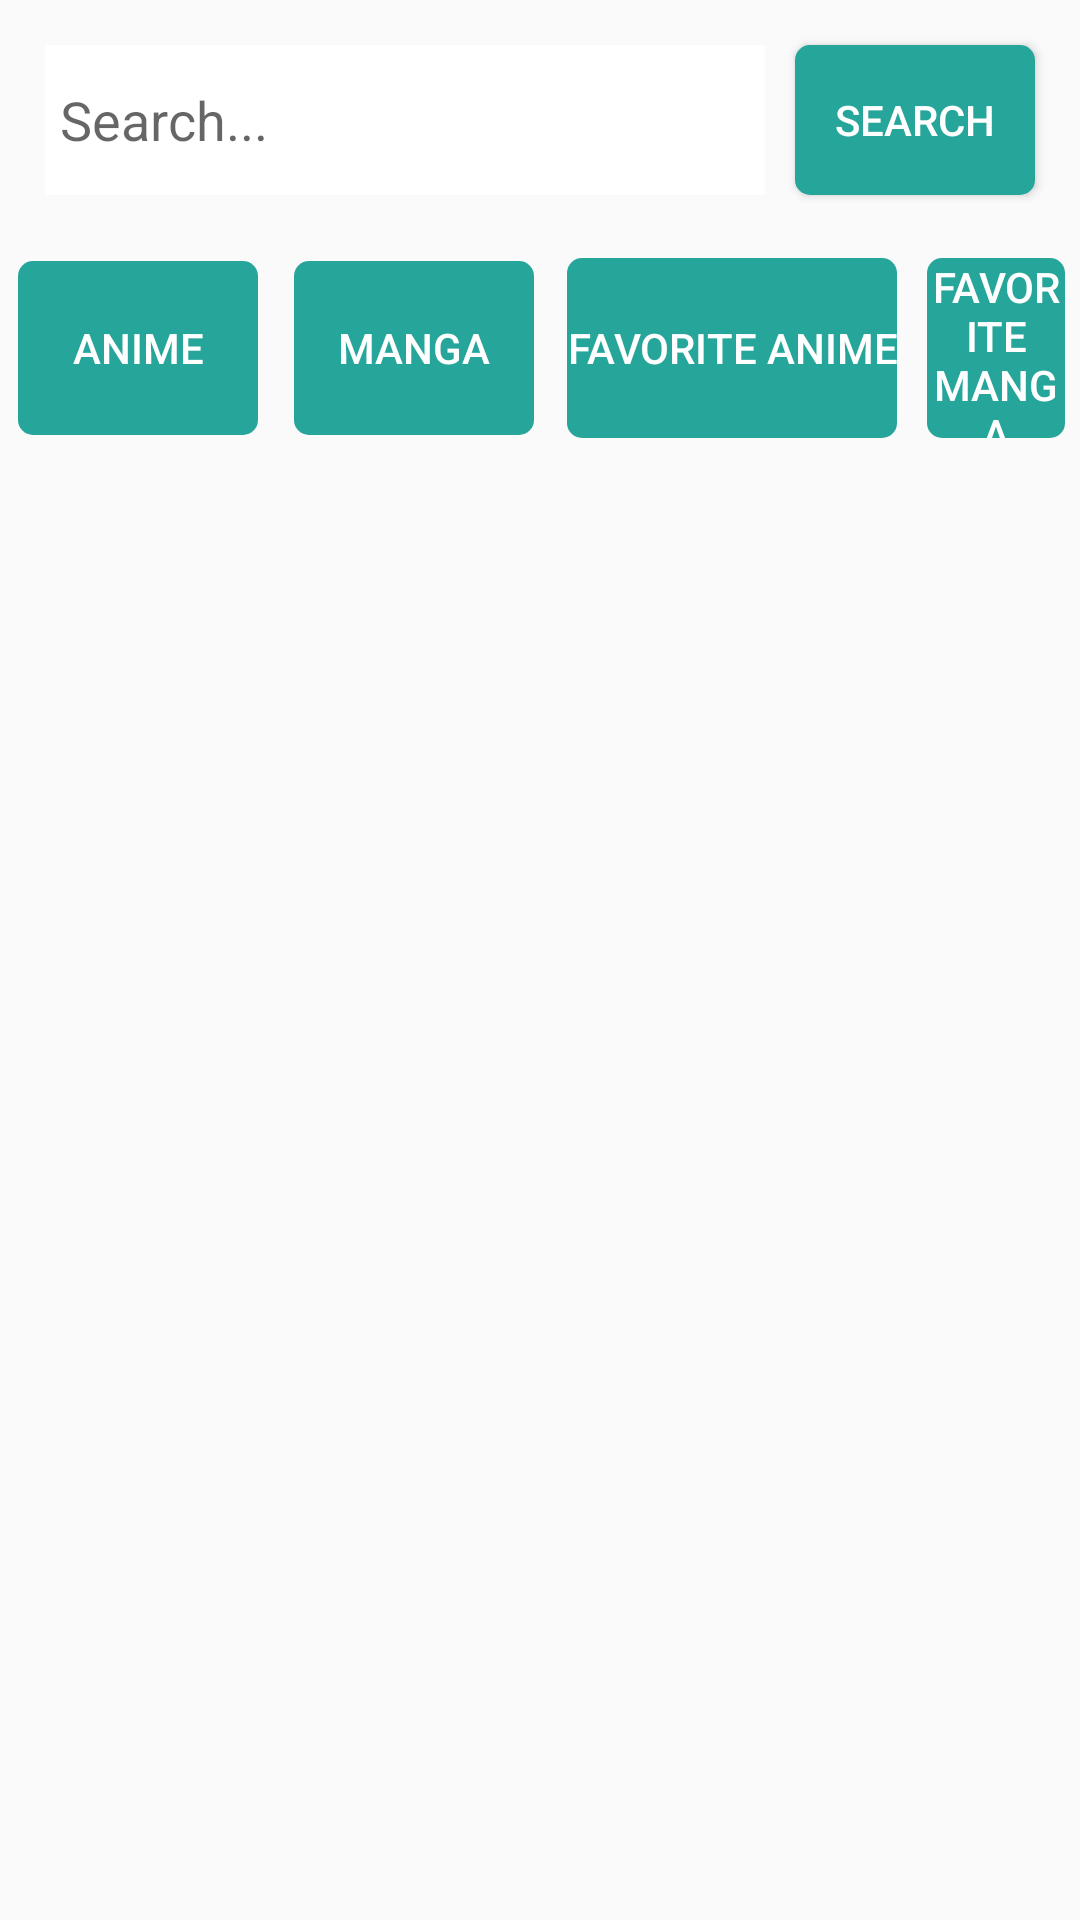

The Android layout XML behind this screen, and the referenced resources:
<!-- AndroidManifest.xml: application theme AppTheme.NoActionBar -->
<!-- res/layout/activity_search.xml -->
<?xml version="1.0" encoding="utf-8"?>
<RelativeLayout xmlns:android="http://schemas.android.com/apk/res/android"
    android:layout_width="match_parent"
    android:layout_height="match_parent"
    android:background="@drawable/techno_blue"
    xmlns:tools="http://schemas.android.com/tools"
    tools:context=".ui.search.SearchActivity">

    <LinearLayout
        android:id="@+id/search_content"
        android:layout_width="match_parent"
        android:layout_height="80dp"
        android:padding="10dp">

        <EditText
            android:id="@+id/search_edit_text"
            android:layout_width="0dp"
            android:layout_height="match_parent"
            android:layout_margin="5dp"
            android:layout_marginStart="5dp"
            android:layout_marginEnd="5dp"

            android:layout_weight="1"
            android:autofillHints=""
            android:background="@color/white"

            android:hint="@string/search_hint"
            android:inputType="text"
            android:padding="5dp"
            android:textColor="@color/black" />

        <Button
            android:id="@+id/search_button"
            android:layout_width="80dp"
            android:layout_height="match_parent"
            android:layout_margin="5dp"
            android:layout_marginStart="1dp"
            android:layout_marginTop="5dp"
            android:layout_marginEnd="5dp"
            android:layout_marginBottom="8dp"
            android:background="@drawable/btn_custom"
            android:text="@string/search"
            android:textColor="@color/white" />

    </LinearLayout>

    <LinearLayout
        android:id="@+id/options_content"
        style="?android:attr/buttonBarStyle"
        android:layout_width="match_parent"
        android:layout_height="70dp"
        android:layout_below="@+id/search_content"
        android:layout_marginTop="1dp"
        android:layout_marginBottom="1dp"
        android:orientation="horizontal">

        <Button
            android:id="@+id/option_anime"
            style="?android:attr/buttonBarButtonStyle"
            android:layout_width="80dp"
            android:layout_height="match_parent"
            android:layout_margin="6dp"
            android:text="@string/anime"
            android:background="@drawable/btn_custom"
            android:textColor="@color/white" />

        <Button
            android:id="@+id/option_manga"
            style="?android:attr/buttonBarButtonStyle"
            android:layout_width="80dp"
            android:layout_height="match_parent"
            android:layout_margin="6dp"
            android:text="@string/manga"
            android:background="@drawable/btn_custom"
            android:textColor="@color/white" />

        <Button
            android:id="@+id/option_favorite_anime"
            style="?android:attr/buttonBarButtonStyle"
            android:layout_width="wrap_content"
            android:layout_height="match_parent"
            android:layout_margin="5dp"
            android:text="@string/favorite_anime"
            android:textSize="@dimen/small_text_size"
            android:textAlignment="center"
            android:background="@drawable/btn_custom"
            android:textColor="@color/white" />

        <Button
            android:id="@+id/option_favorite_manga"
            style="?android:attr/buttonBarButtonStyle"
            android:layout_width="wrap_content"
            android:layout_height="match_parent"
            android:layout_margin="5dp"
            android:textSize="@dimen/small_text_size"
            android:text="@string/favorite_manga"
            android:background="@drawable/btn_custom"
            android:textColor="@color/white" />

    </LinearLayout>

    <androidx.recyclerview.widget.RecyclerView
        android:id="@+id/recycler_view"
        android:layout_width="match_parent"
        android:layout_height="match_parent"
        android:layout_below="@+id/options_content"
        android:layout_marginStart="8dp"
        android:layout_marginLeft="8dp"
        android:layout_marginTop="8dp"
        android:layout_marginEnd="8dp"
        android:layout_marginRight="8dp"
        android:layout_marginBottom="8dp" />

</RelativeLayout>
<!-- resources referenced by this layout -->
<resources>
  <color name="black">#FF000000</color>
  <color name="white">#FFFFFFFF</color>
  <!-- drawable btn_custom (drawable) -->
  <?xml version="1.0" encoding="utf-8"?>
  <shape xmlns:android="http://schemas.android.com/apk/res/android"
      android:padding="10dp"
      android:shape="rectangle">
  
      <solid android:color="#26a69a" />
  
      <corners android:radius="5dp" />
  
  </shape>
  <string name="anime">Anime</string>
  <string name="favorite_anime">Favorite anime</string>
  <string name="favorite_manga">Favorite manga</string>
  <string name="manga">Manga</string>
  <string name="search">Search</string>
  <string name="search_hint">Search...</string>
  <style name="AppTheme.NoActionBar">
          <item name="windowActionBar">false</item>
          <item name="windowNoTitle">true</item>
      </style>
</resources>
